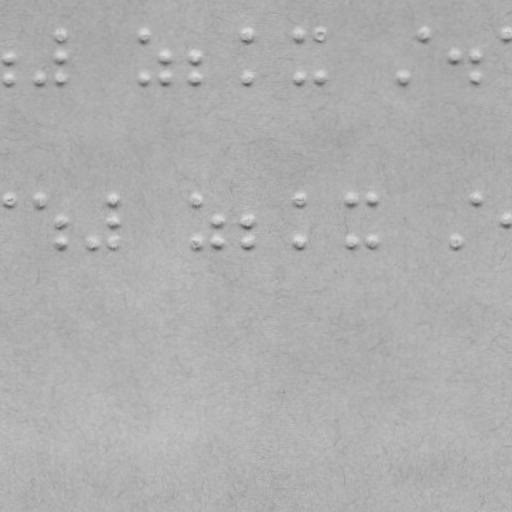

Data behind this chart, as committed beside it:
braille
False
x, y
9.479, 58.88
9.549, 78.88
39.55, 78.77
60.4, 36.7
60.48, 58.7
60.55, 78.7
143.4, 36.41
143.5, 78.41
165.5, 58.33
165.5, 78.33
195.5, 58.23
195.5, 78.23
247.4, 36.05
247.5, 78.05
298.4, 35.87
298.5, 77.87
319.4, 35.79
319.5, 77.79
403.5, 77.5
423.4, 35.43
454.5, 57.32
476.5, 57.25
476.5, 77.25
506.4, 35.14
9.975, 200.9
39.97, 200.8
61.05, 221.7
61.12, 243.7
92.12, 243.6
113, 200.5
113, 221.5
113.1, 243.5
196, 200.2
196.1, 243.2
217, 221.2
217.1, 243.2
248, 221
248.1, 243
299, 199.9
299.1, 242.9
352, 199.7
352.1, 242.7
372, 199.6
372.1, 242.6
455.1, 242.3
477, 199.2
507, 220.1
